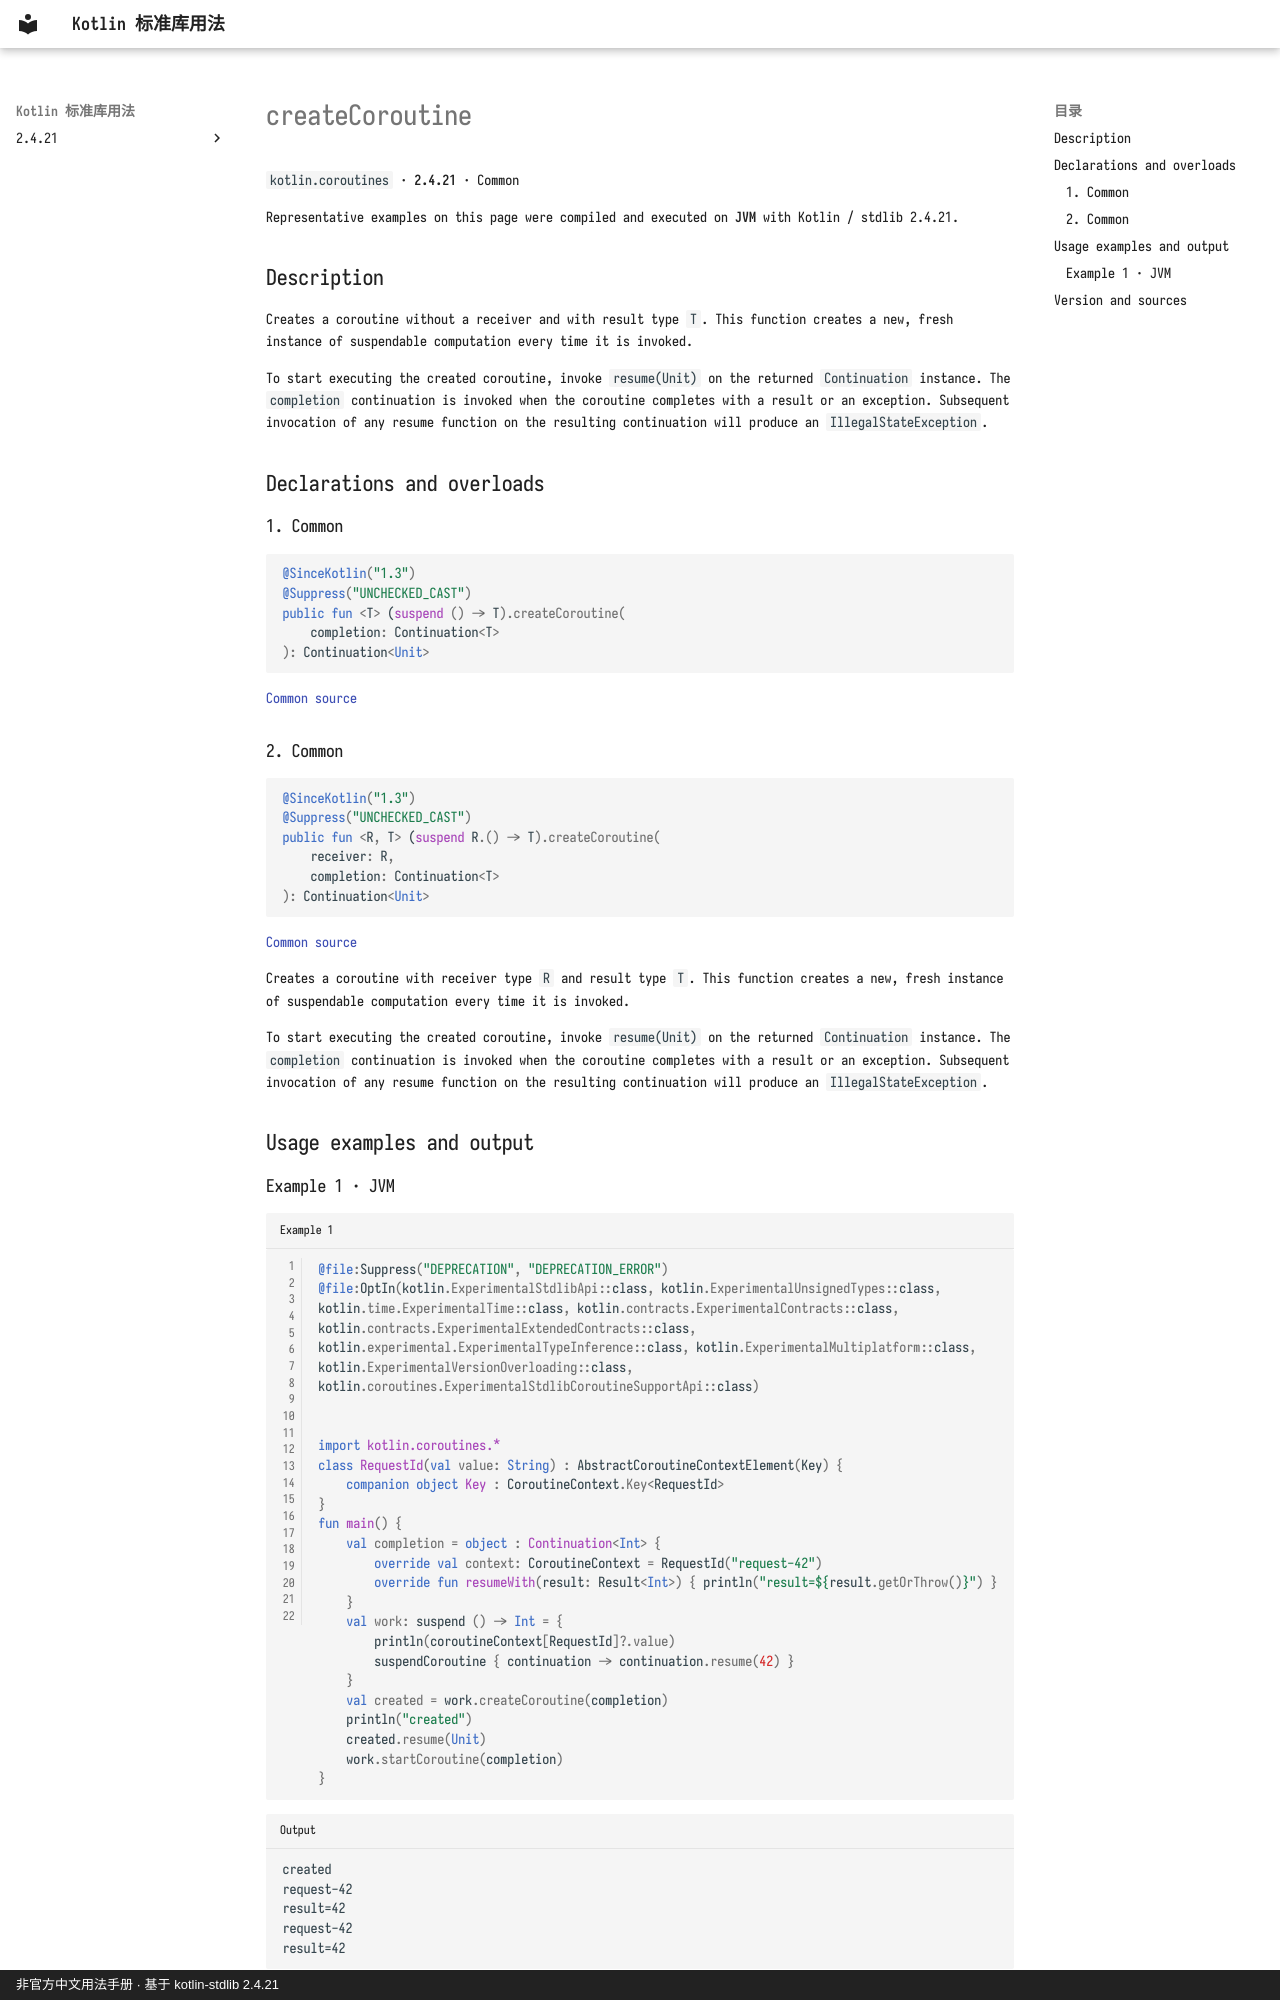

repository: oooooooko/kotlin-stdlib-docs · page: en/api/kotlin.coroutines/createcoroutine--b7fe105d/index.html · generator: mkdocs · copyright: 非官方中文用法手册 · 基于 kotlin-stdlib 2.4.21

# createCoroutine

`kotlin.coroutines` · **2.4.21** · Common

Representative examples on this page were compiled and executed on **JVM** with Kotlin / stdlib 2.4.21.

## Description

Creates a coroutine without a receiver and with result type `T`.
This function creates a new, fresh instance of suspendable computation every time it is invoked.

To start executing the created coroutine, invoke `resume(Unit)` on the returned `Continuation` instance.
The `completion` continuation is invoked when the coroutine completes with a result or an exception.
Subsequent invocation of any resume function on the resulting continuation will produce an `IllegalStateException`.

## Declarations and overloads

### 1. Common

```kotlin
@SinceKotlin("1.3")
@Suppress("UNCHECKED_CAST")
public fun <T> (suspend () -> T).createCoroutine(
    completion: Continuation<T>
): Continuation<Unit>
```

[Common source](https://github.com/JetBrains/kotlin/blob/v2.4.21/libraries/stdlib/src/kotlin/coroutines/Continuation.kt#L74)

### 2. Common

```kotlin
@SinceKotlin("1.3")
@Suppress("UNCHECKED_CAST")
public fun <R, T> (suspend R.() -> T).createCoroutine(
    receiver: R,
    completion: Continuation<T>
): Continuation<Unit>
```

[Common source](https://github.com/JetBrains/kotlin/blob/v2.4.21/libraries/stdlib/src/kotlin/coroutines/Continuation.kt#L89)

Creates a coroutine with receiver type `R` and result type `T`.
This function creates a new, fresh instance of suspendable computation every time it is invoked.

To start executing the created coroutine, invoke `resume(Unit)` on the returned `Continuation` instance.
The `completion` continuation is invoked when the coroutine completes with a result or an exception.
Subsequent invocation of any resume function on the resulting continuation will produce an `IllegalStateException`.

## Usage examples and output
